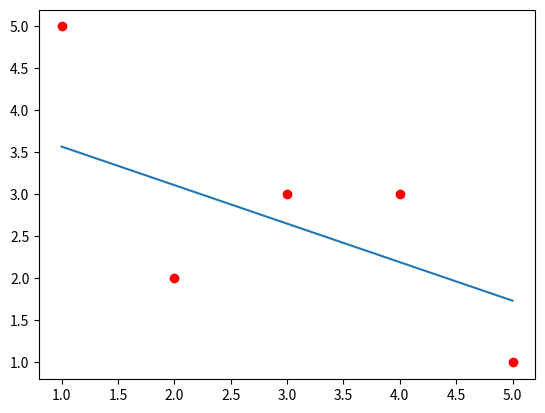

Reproduce this figure in Python.
import numpy as np
import matplotlib.pyplot as plt

# 1.資料點
x = np.array([1, 2, 3, 4, 5])
y = np.array([5, 2, 3, 3, 1])

# 2.隨便給一些初始的狀態
w = 0.0 
b = 0.0  

# 學習率
lr = 0.001 

# 3. 開始學習（梯度下降）
for epoch in range(1000):
    # 預測值
    y_pred = w * x + b
    
    # 計算梯度 2x+y
    w_grad = -2 * sum(x * (y - y_pred))
    b_grad = -2 * sum(y - y_pred)
    
    # 更新狀態
    w = w - lr * w_grad
    b = b - lr * b_grad
    
    if (epoch % 50) == 0:
        print(f"第 {epoch+1} 步 w: {w:.4f}, b: {b:.4f}")
print(f"W = {w:.2f}")

# 畫圖看結果
plt.scatter(x, y, color='red') # 原始的點
plt.plot(x, w * x + b)         # 電腦學會畫出的線
plt.show()

